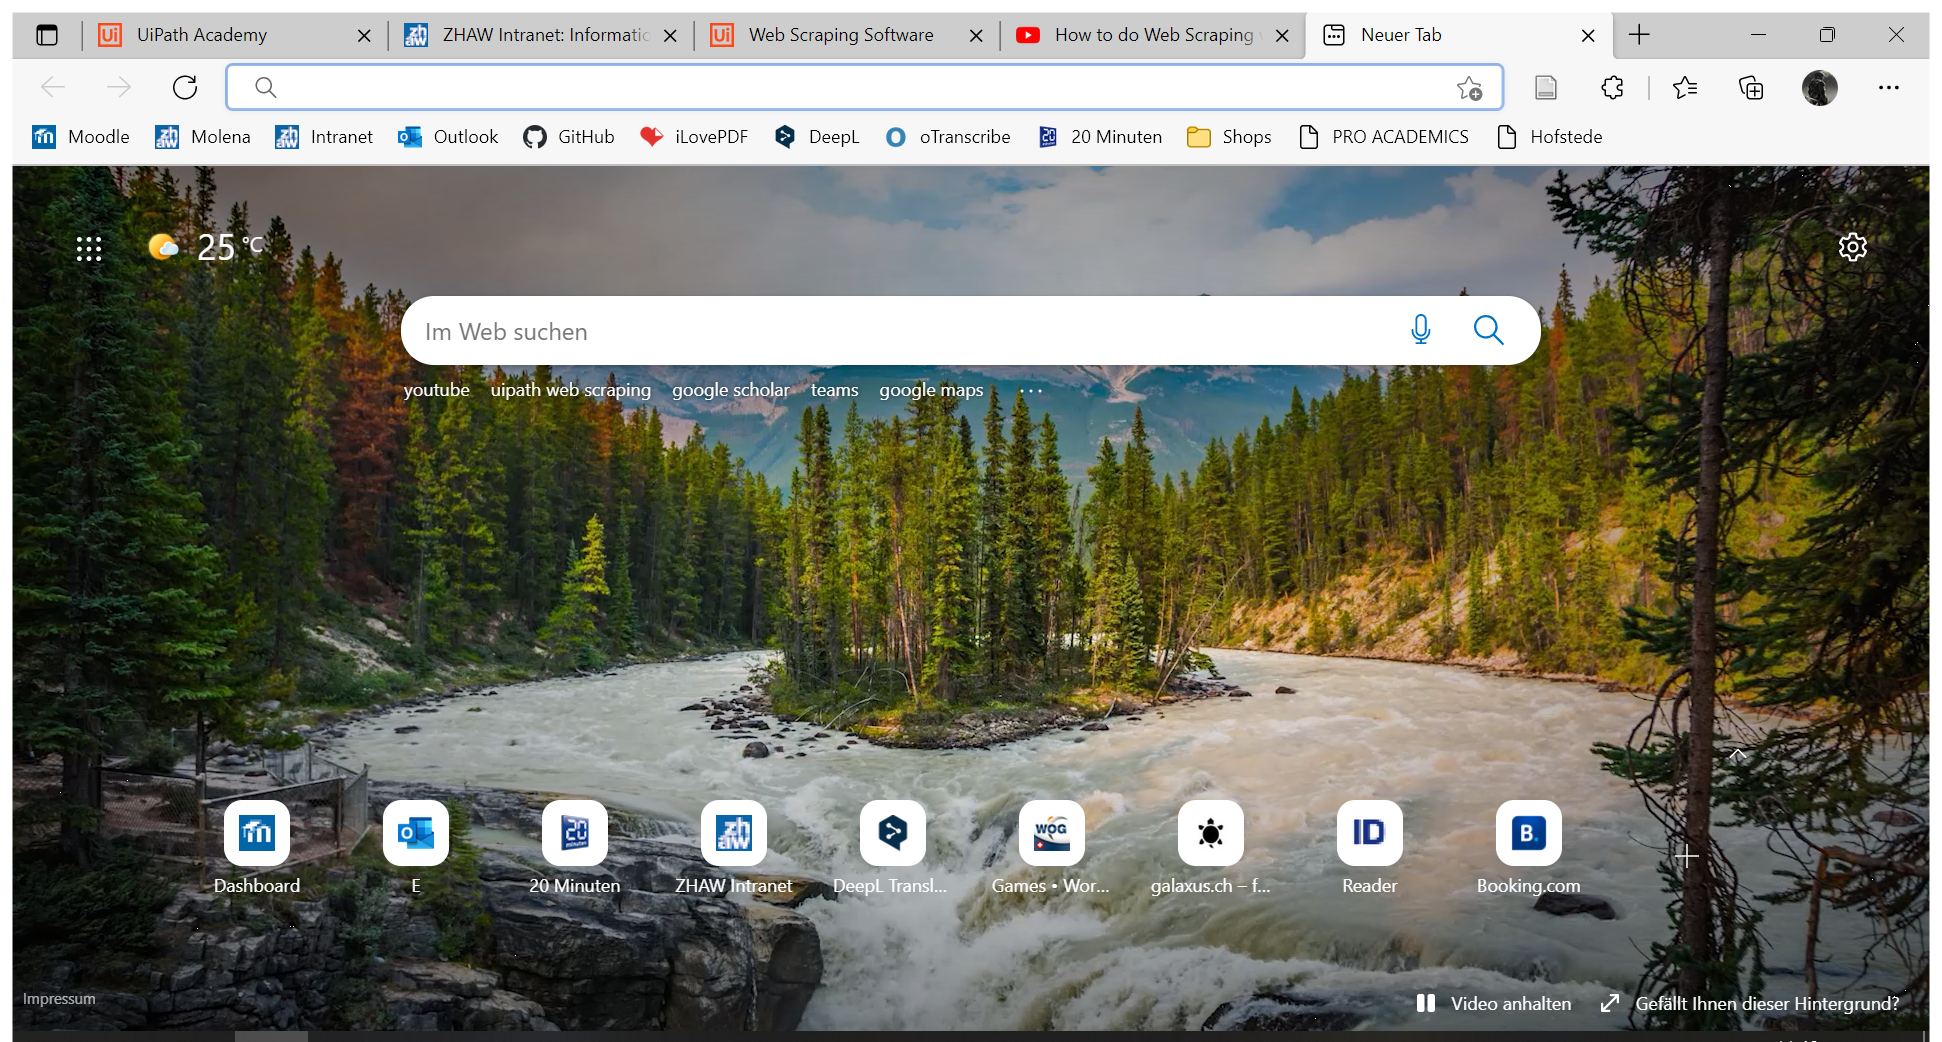
Task: RPAVA Projekt - Gruppe 3
Workflow: Main

Step 1: Use Browser Edge: Intranet in window 'Neuer Tab' (msedge.exe)

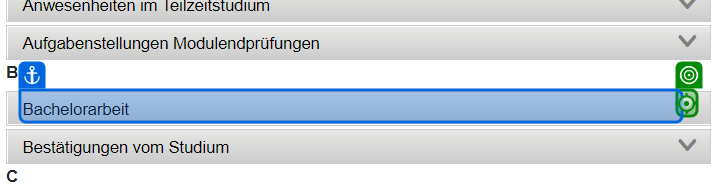
Step 2: click on 'Bachelorarbeit'

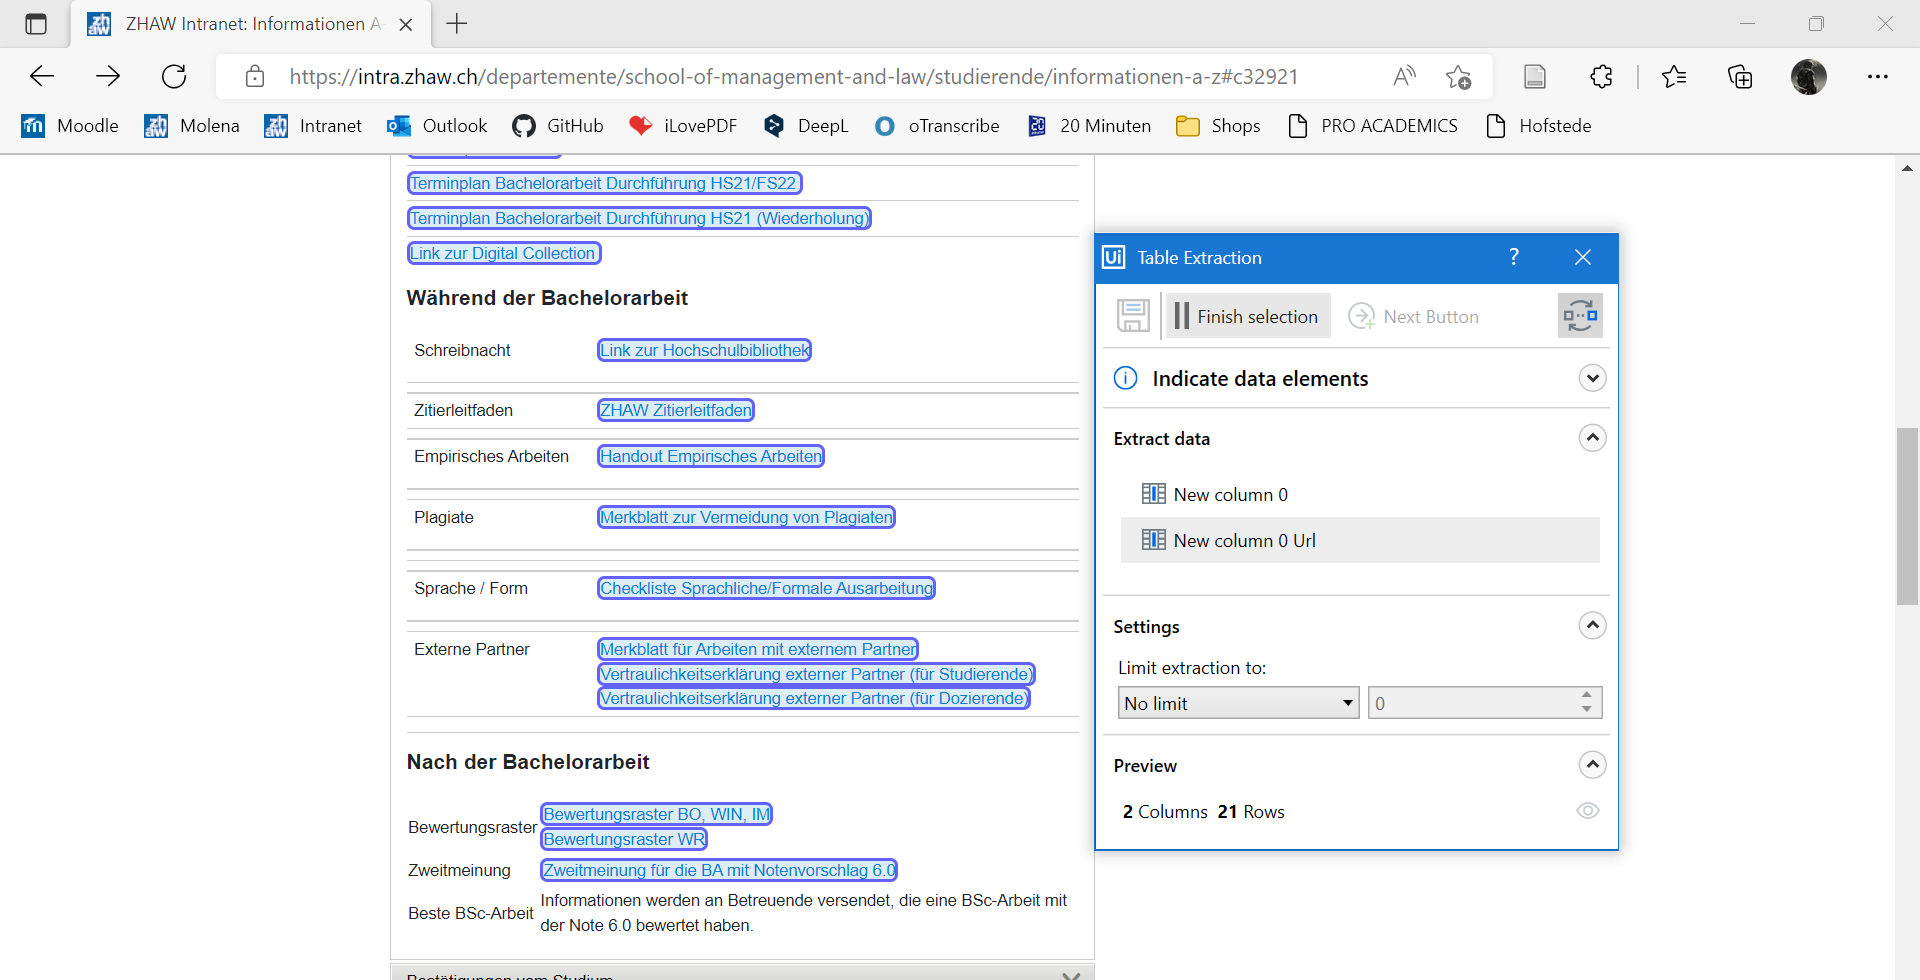
Step 3: get-text